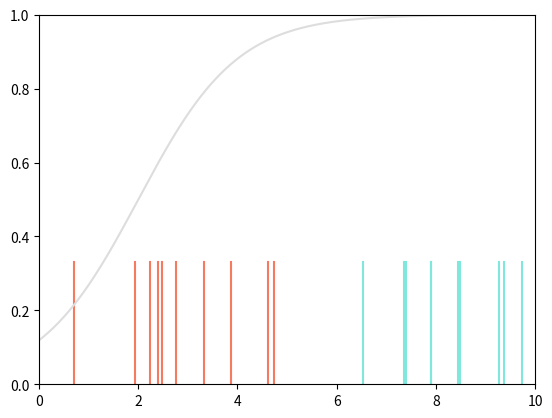
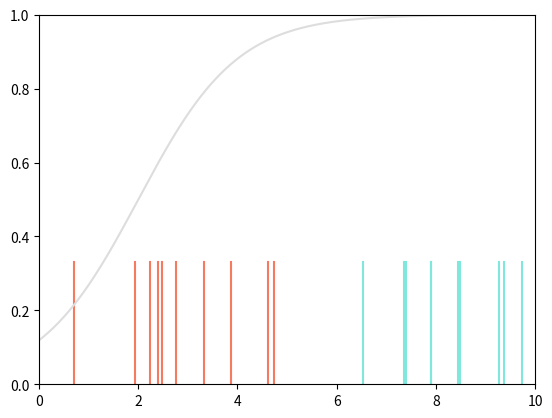
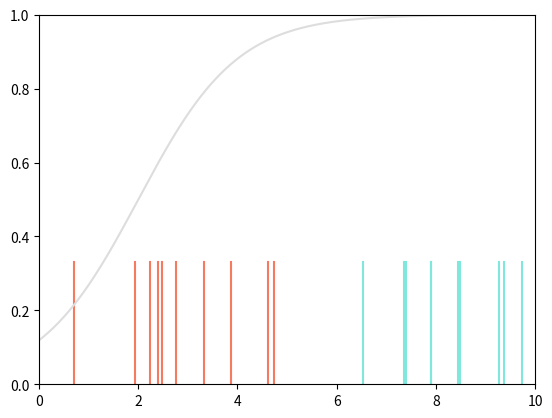
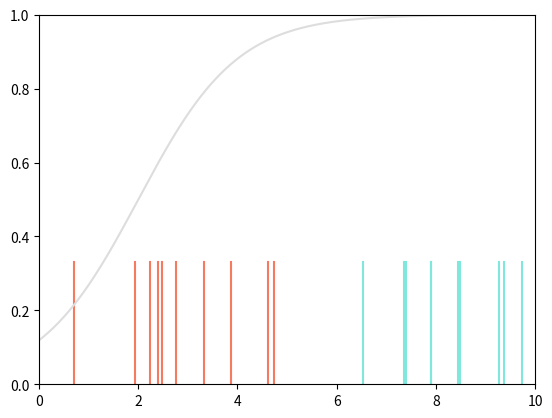
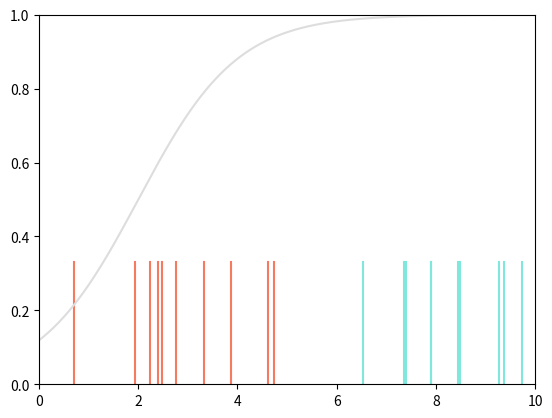
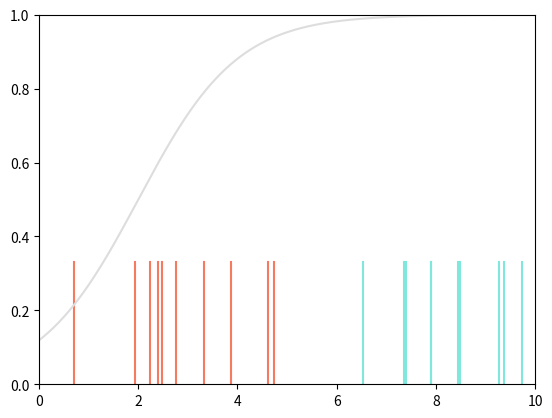
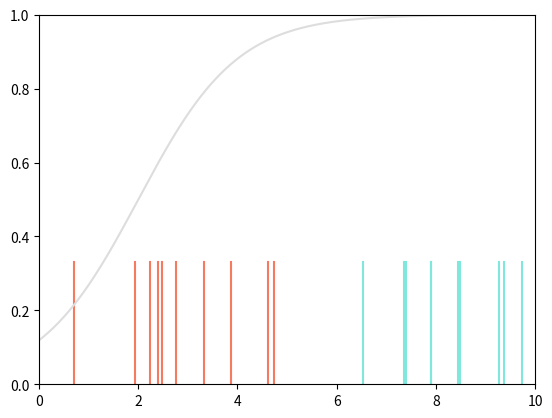
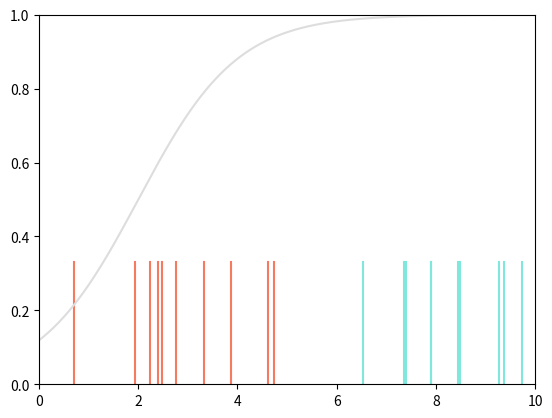
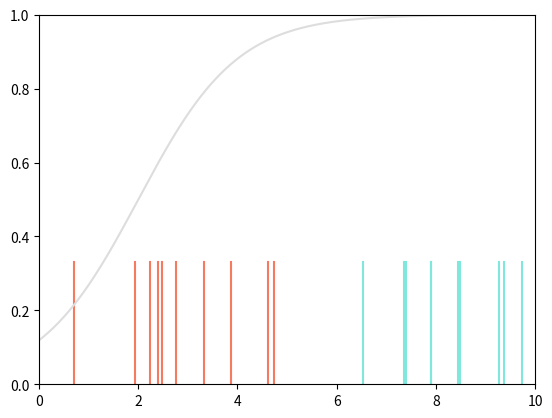
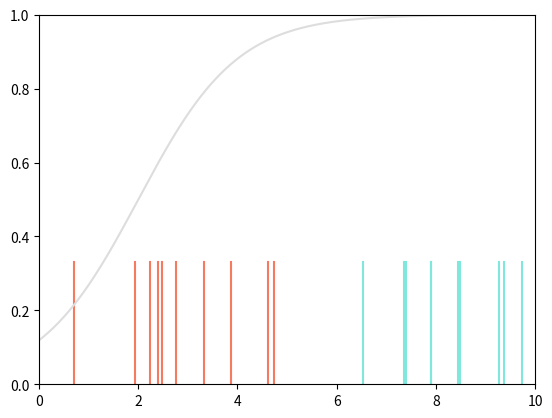
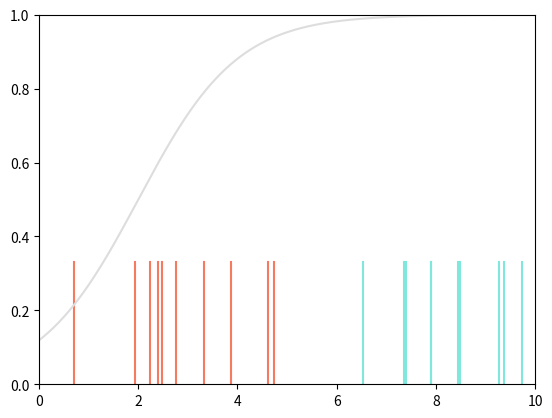
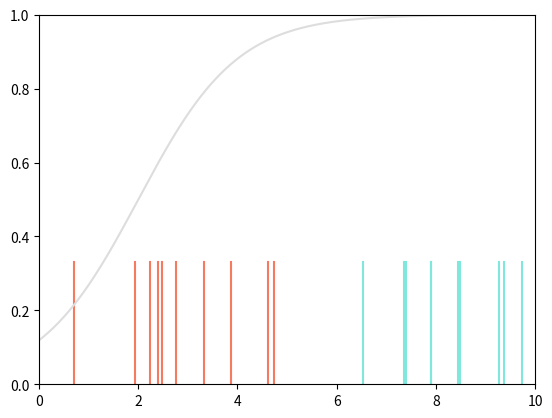
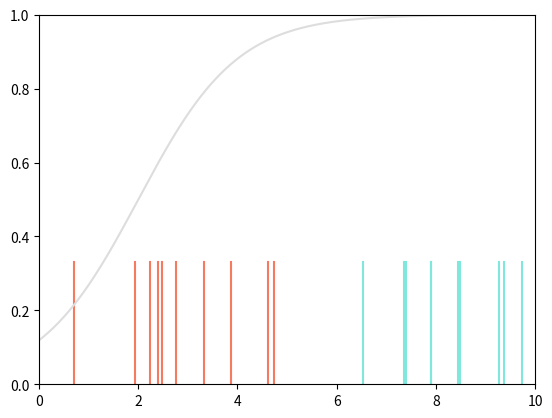

These charts were generated, in order, by the following Python code:
import numpy as np
import matplotlib.pyplot as plt

# Get a batch of real data.  Our goal is to make data that looks like this.
def get_real_data_batch(n_sample):
    np.random.seed(0)
    x_true = np.random.normal(size=(1, n_sample)) + 7.5
    return x_true

# This is our generator -- takes the single parameter theta
# of the generative model and generates n samples
def generator(z, theta):
    x_gen = z + theta
    return x_gen

# Define our discriminative model


# Logistic sigmoid, maps from [-infty,infty] to [0,1]
def sig(data_in):
    return 1.0 / (1.0 + np.exp(-data_in))


# Discriminator computes y
def discriminator(x, phi0, phi1):
    return sig(phi0 + phi1 * x)

# Draws a figure like Figure 15.1a
def draw_data_model(x_real, x_syn, phi0=None, phi1=None):
    fix, ax = plt.subplots()

    for x in x_syn:
        ax.plot([x, x], [0, 0.33], color="#f47a60")
    for x in x_real:
        ax.plot([x, x], [0, 0.33], color="#7fe7dc")

    if phi0 is not None:
        x_model = np.arange(0, 10, 0.01)
        y_model = discriminator(x_model, phi0, phi1)
        ax.plot(x_model, y_model, color="#dddddd")
    ax.set_xlim([0, 10])
    ax.set_ylim([0, 1])

    plt.show()

# Get data batch
x_real = get_real_data_batch(10)

# Initialize generator and synthesize a batch of examples
theta = 3.0
np.random.seed(1)
z = np.random.normal(size=(1, 10))
x_syn = generator(z, theta)

# Initialize discriminator model
phi0 = -2
phi1 = 1

draw_data_model(x_real, x_syn, phi0, phi1)

# Discriminator loss
def compute_discriminator_loss(x_real, x_syn, phi0, phi1):

    # TODO -- compute the loss for the discriminator
    # Run the real data and the synthetic data through the discriminator
    # Then use the standard binary cross entropy loss with the y=1 for the real samples
    # and y=0 for the synthesized ones.
    # Replace this line
    loss = 0.0

    return loss

# Test the loss
loss = compute_discriminator_loss(x_real, x_syn, phi0, phi1)
print("True Loss = 13.814757170851447, Your loss=", loss)

# Gradient of loss (cheating, using finite differences)
def compute_discriminator_gradient(x_real, x_syn, phi0, phi1):
    delta = 0.0001
    loss1 = compute_discriminator_loss(x_real, x_syn, phi0, phi1)
    loss2 = compute_discriminator_loss(x_real, x_syn, phi0 + delta, phi1)
    loss3 = compute_discriminator_loss(x_real, x_syn, phi0, phi1 + delta)
    dl_dphi0 = (loss2 - loss1) / delta
    dl_dphi1 = (loss3 - loss1) / delta

    return dl_dphi0, dl_dphi1


# This routine performs gradient descent with the discriminator
def update_discriminator(x_real, x_syn, n_iter, phi0, phi1):

    # Define learning rate
    alpha = 0.01

    # Get derivatives
    print(
        "Initial discriminator loss = ",
        compute_discriminator_loss(x_real, x_syn, phi0, phi1),
    )
    for iter in range(n_iter):
        # Get gradient
        dl_dphi0, dl_dphi1 = compute_discriminator_gradient(x_real, x_syn, phi0, phi1)
        # Take a gradient step downhill
        phi0 = phi0 - alpha * dl_dphi0
        phi1 = phi1 - alpha * dl_dphi1

    print(
        "Final Discriminator Loss= ",
        compute_discriminator_loss(x_real, x_syn, phi0, phi1),
    )

    return phi0, phi1

# Let's update the discriminator (sigmoid curve)
n_iter = 100
print("Initial parameters (phi0,phi1)", phi0, phi1)
phi0, phi1 = update_discriminator(x_real, x_syn, n_iter, phi0, phi1)
print("Final parameters (phi0,phi1)", phi0, phi1)
draw_data_model(x_real, x_syn, phi0, phi1)

def compute_generator_loss(z, theta, phi0, phi1):
    # TODO -- Run the generator on the latent variables z with the parameters theta
    # to generate new data x_syn
    # Then run the discriminator on the new data to get the probability of being real
    # The loss is the total negative log probability of being synthesized (i.e. of not being real)
    # Replace this code
    loss = 1

    return loss

# Test generator loss to check you have it correct
loss = compute_generator_loss(z, theta, -2, 1)
print("True Loss = 13.78437035945412, Your loss=", loss)

def compute_generator_gradient(z, theta, phi0, phi1):
    delta = 0.0001
    loss1 = compute_generator_loss(z, theta, phi0, phi1)
    loss2 = compute_generator_loss(z, theta + delta, phi0, phi1)
    dl_dtheta = (loss2 - loss1) / delta
    return dl_dtheta


def update_generator(z, theta, n_iter, phi0, phi1):
    # Define learning rate
    alpha = 0.02

    # Get derivatives
    print("Initial generator loss = ", compute_generator_loss(z, theta, phi0, phi1))
    for iter in range(n_iter):
        # Get gradient
        dl_dtheta = compute_generator_gradient(z, theta, phi0, phi1)
        # Take a gradient step (uphill, since we are trying to make synthesized data less well classified by discriminator)
        theta = theta + alpha * dl_dtheta

    print("Final generator loss = ", compute_generator_loss(z, theta, phi0, phi1))
    return theta

n_iter = 10
theta = 3.0
print("Theta before", theta)
theta = update_generator(z, theta, n_iter, phi0, phi1)
print("Theta after", theta)

x_syn = generator(z, theta)
draw_data_model(x_real, x_syn, phi0, phi1)

# Now let's define a full GAN loop

# Initialize the parameters
theta = 3
phi0 = -2
phi1 = 1

# Number of iterations for updating generator and discriminator
n_iter_discrim = 300
n_iter_gen = 3

print("Final parameters (phi0,phi1)", phi0, phi1)
for c_gan_iter in range(5):

    # Run generator to product synthesized data
    x_syn = generator(z, theta)
    draw_data_model(x_real, x_syn, phi0, phi1)

    # Update the discriminator
    print("Updating discriminator")
    phi0, phi1 = update_discriminator(x_real, x_syn, n_iter_discrim, phi0, phi1)
    draw_data_model(x_real, x_syn, phi0, phi1)

    # Update the generator
    print("Updating generator")
    theta = update_generator(z, theta, n_iter_gen, phi0, phi1)